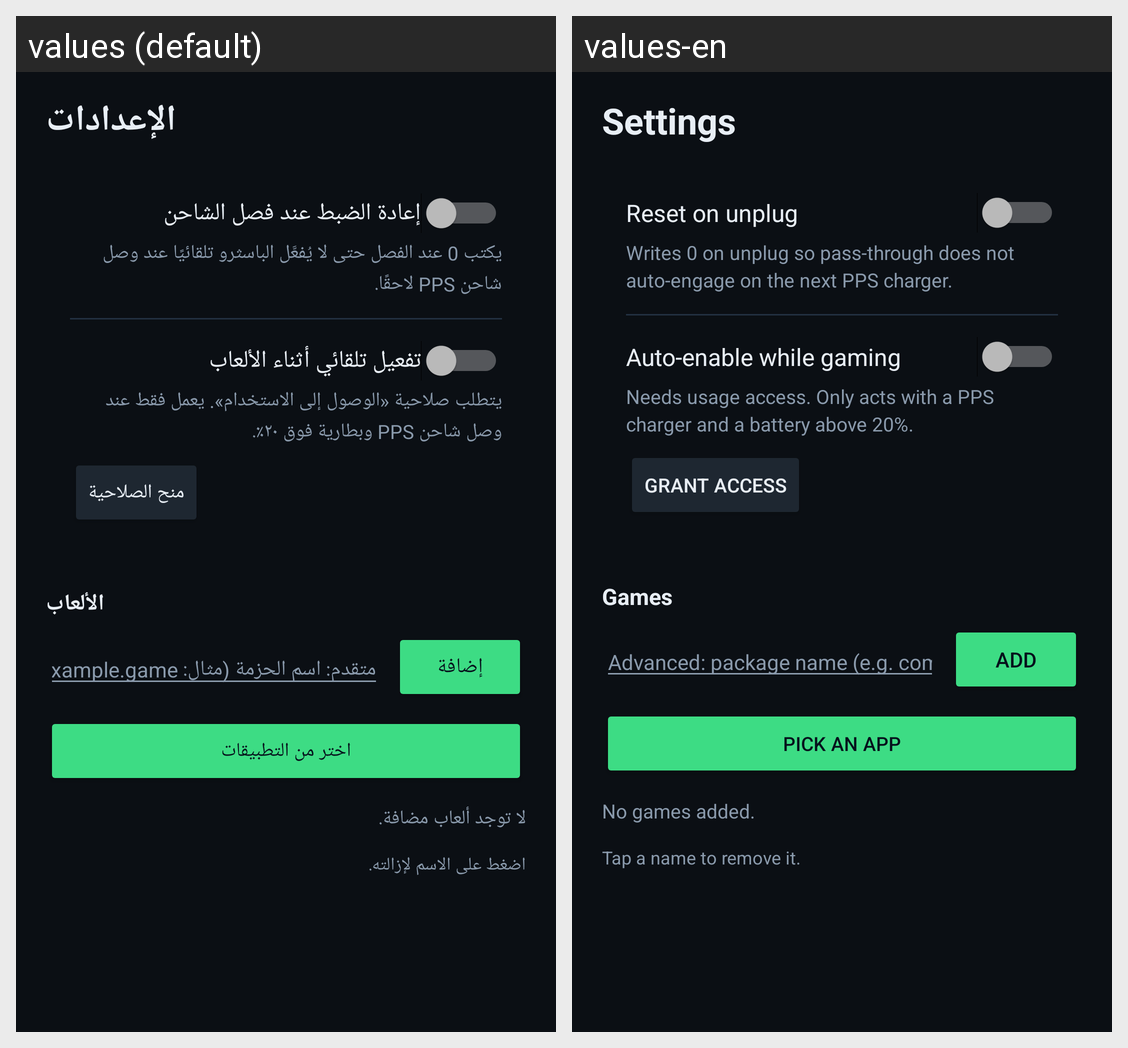

The Android screen above is rendered under two locales of the same app. Produce the string resources it draws, with the default and per-locale values.
Android screen res/layout/activity_settings.xml rendered under 2 locales, left to right: values (default), values-en. Device: Nexus 5 (rendered at 1080×1920; each locale shown at half size, 540×960, under a caption strip naming it); theme Theme.PausePD.
Strings drawn on this screen, with the default value and each locale's value (text and hints the layout hard-codes, and strings that could not be matched under every locale, appear in the picture but are not listed):

settings_title
  values: الإعدادات
  values-en: Settings

pref_reset_title
  values: إعادة الضبط عند فصل الشاحن
  values-en: Reset on unplug

pref_reset_desc
  values: يكتب 0 عند الفصل حتى لا يُفعَّل الباسثرو تلقائيًا عند وصل شاحن PPS لاحقًا.
  values-en: Writes 0 on unplug so pass-through does not auto-engage on the next PPS charger.

pref_game_title
  values: تفعيل تلقائي أثناء الألعاب
  values-en: Auto-enable while gaming

pref_game_desc
  values: يتطلب صلاحية «الوصول إلى الاستخدام». يعمل فقط عند وصل شاحن PPS وبطارية فوق ٢٠٪.
  values-en: Needs usage access. Only acts with a PPS charger and a battery above 20%.

btn_grant
  values: منح الصلاحية
  values-en: Grant access

games_title
  values: الألعاب
  values-en: Games

games_hint
  values: متقدم: اسم الحزمة (مثال: com.example.game)
  values-en: Advanced: package name (e.g. com.example.game)

btn_add
  values: إضافة
  values-en: Add

btn_pick
  values: اختر من التطبيقات
  values-en: Pick an app

games_empty
  values: لا توجد ألعاب مضافة.
  values-en: No games added.

games_remove_hint
  values: اضغط على الاسم لإزالته.
  values-en: Tap a name to remove it.
